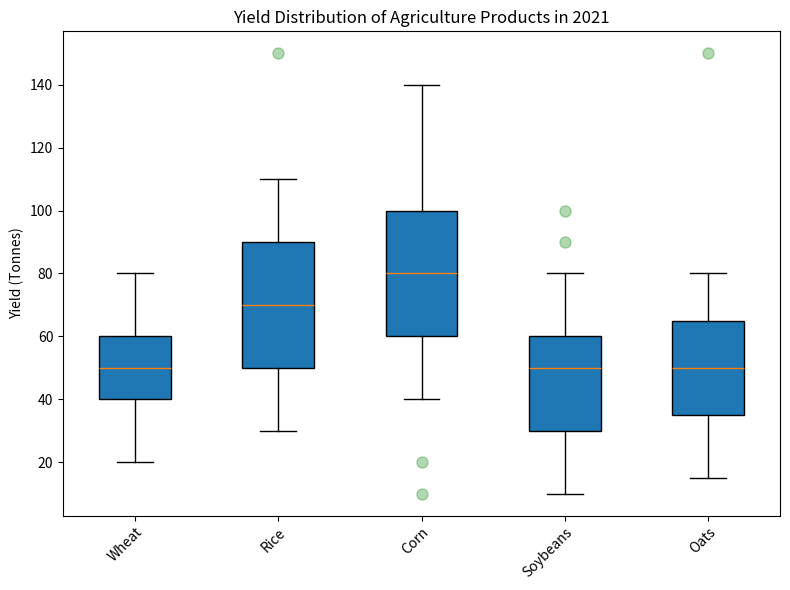

This chart was generated by the following Python code: (Note: this script raises an exception after producing the figure.)

import matplotlib.pyplot as plt
import numpy as np

y = np.array([[20, 40, 50, 60, 80], [30, 50, 70, 90, 110], [40, 60, 80, 100, 140], [10, 30, 50, 60, 80], [15, 35, 50, 65, 80]])
x_labels = ["Wheat", "Rice", "Corn", "Soybeans", "Oats"]
outliers = [[], [150], [10, 20], [90, 100], [150]]

fig, ax = plt.subplots(figsize=(8, 6))
bplot = ax.boxplot(y.T, vert=True, patch_artist=True)

for i, outlier in enumerate(outliers):
    if len(outlier) > 0:
        plt.plot([i+1] * len(outlier), outlier, 'go', alpha=0.3, markersize=8)

ax.set_title("Yield Distribution of Agriculture Products in 2021")
ax.set_ylabel('Yield (Tonnes)')
ax.set_xticklabels(x_labels, rotation=45, ha="right", wrap=True)

plt.tight_layout()
plt.savefig('/cpfs01/user/yehancheng/workspace/datasets/SimChartV2/demo/box/png/28.png')
plt.clf()
